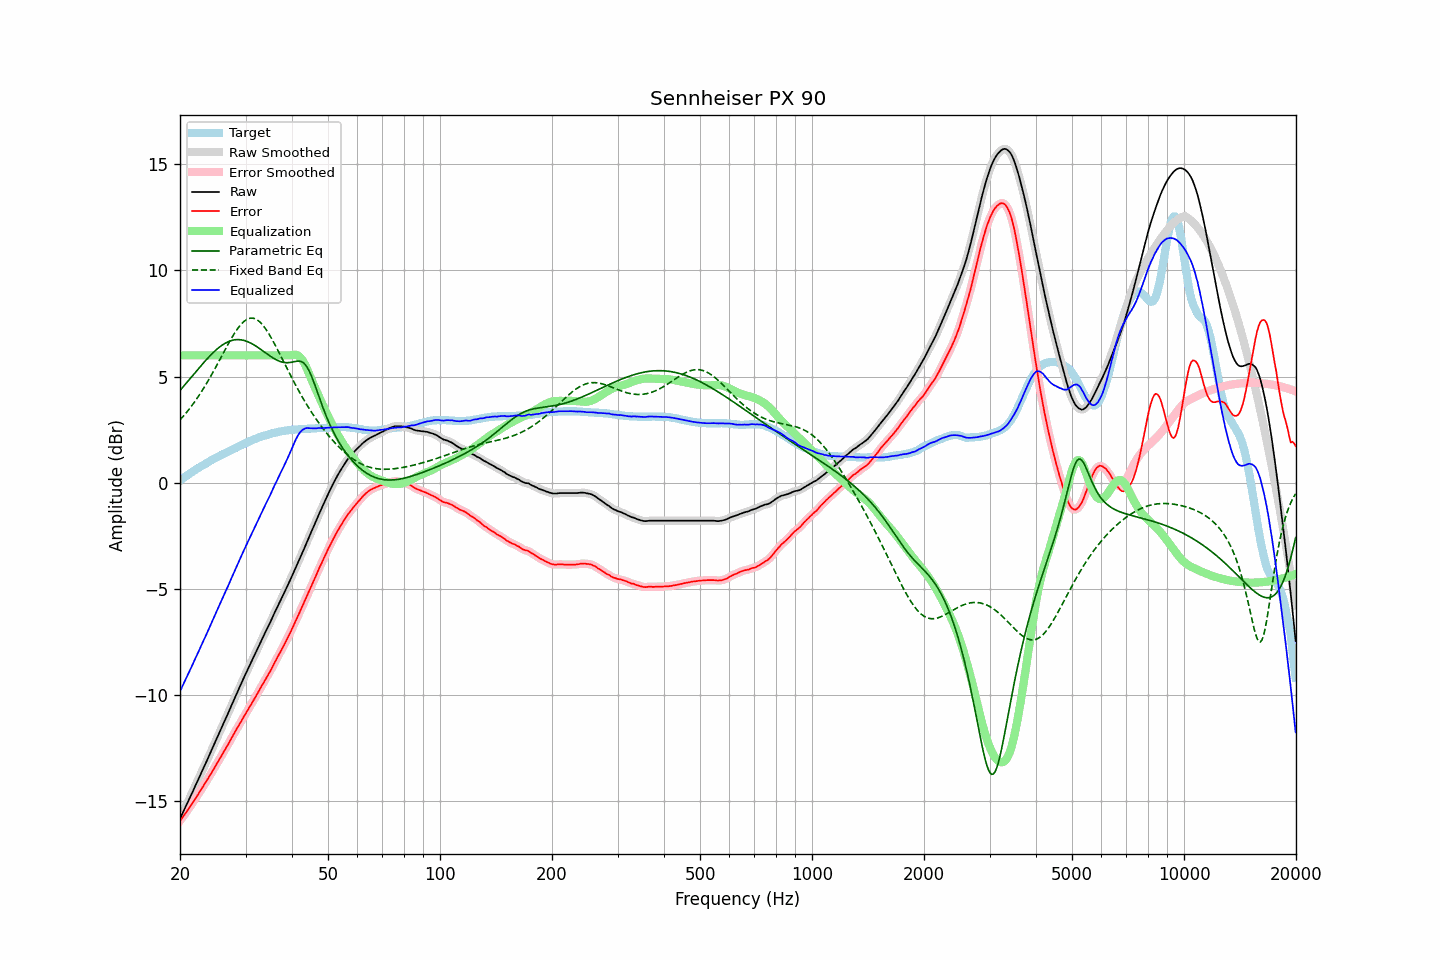

The file beside this chart, header and first rows:
frequency, raw, error, smoothed, error_smoothed, equalization, parametric_eq, fixed_band_eq, equalized_raw, equalized_smoothed, target
20.00, -15.83, -15.93, -15.83, -15.93, 6.00, 4.35, 2.96, -9.83, -9.83, 0.10
20.20, -15.67, -15.83, -15.67, -15.82, 6.00, 4.43, 3.04, -9.67, -9.67, 0.16
20.40, -15.51, -15.72, -15.51, -15.72, 6.00, 4.52, 3.13, -9.51, -9.51, 0.21
20.61, -15.35, -15.62, -15.35, -15.61, 6.00, 4.61, 3.21, -9.35, -9.35, 0.27
20.81, -15.19, -15.51, -15.18, -15.51, 6.00, 4.70, 3.31, -9.19, -9.18, 0.32
21.02, -15.02, -15.40, -15.02, -15.40, 6.00, 4.79, 3.40, -9.02, -9.02, 0.38
21.23, -14.86, -15.29, -14.86, -15.29, 6.00, 4.88, 3.50, -8.86, -8.86, 0.43
21.44, -14.70, -15.18, -14.70, -15.18, 6.00, 4.97, 3.59, -8.70, -8.70, 0.48
21.66, -14.54, -15.07, -14.53, -15.06, 6.00, 5.06, 3.70, -8.54, -8.53, 0.53
21.87, -14.37, -14.94, -14.37, -14.95, 6.00, 5.15, 3.80, -8.37, -8.37, 0.58
22.09, -14.21, -14.84, -14.20, -14.83, 6.00, 5.24, 3.91, -8.21, -8.20, 0.63
22.31, -14.04, -14.72, -14.04, -14.72, 6.00, 5.33, 4.02, -8.04, -8.04, 0.68
22.54, -13.88, -14.60, -13.88, -14.60, 6.00, 5.42, 4.13, -7.88, -7.88, 0.72
22.76, -13.71, -14.48, -13.71, -14.48, 6.00, 5.51, 4.25, -7.71, -7.71, 0.77
22.99, -13.55, -14.36, -13.55, -14.36, 6.00, 5.59, 4.37, -7.55, -7.55, 0.81
23.22, -13.38, -14.24, -13.38, -14.24, 6.00, 5.68, 4.49, -7.38, -7.38, 0.86
23.45, -13.22, -14.12, -13.22, -14.12, 6.00, 5.76, 4.61, -7.22, -7.22, 0.90
23.69, -13.05, -14.00, -13.05, -13.99, 6.00, 5.85, 4.74, -7.05, -7.05, 0.95
23.92, -12.88, -13.87, -12.88, -13.87, 6.00, 5.93, 4.87, -6.88, -6.88, 0.99
24.16, -12.71, -13.75, -12.71, -13.74, 6.00, 6.01, 5.00, -6.71, -6.71, 1.04
24.40, -12.54, -13.61, -12.54, -13.62, 6.00, 6.08, 5.13, -6.54, -6.54, 1.08
24.65, -12.37, -13.49, -12.37, -13.49, 6.00, 6.16, 5.27, -6.37, -6.37, 1.12
24.89, -12.19, -13.35, -12.20, -13.36, 6.00, 6.23, 5.41, -6.19, -6.20, 1.16
25.14, -12.03, -13.23, -12.03, -13.23, 6.00, 6.29, 5.55, -6.03, -6.03, 1.20
25.39, -11.85, -13.09, -11.86, -13.10, 6.00, 6.36, 5.69, -5.85, -5.86, 1.24
25.65, -11.69, -12.97, -11.69, -12.97, 6.00, 6.42, 5.83, -5.69, -5.69, 1.28
25.91, -11.52, -12.84, -11.52, -12.84, 6.00, 6.47, 5.97, -5.52, -5.52, 1.32
26.16, -11.35, -12.70, -11.35, -12.70, 6.00, 6.52, 6.12, -5.35, -5.35, 1.36
26.43, -11.18, -12.57, -11.18, -12.57, 6.00, 6.57, 6.26, -5.18, -5.18, 1.39
26.69, -11.02, -12.45, -11.02, -12.45, 6.00, 6.61, 6.40, -5.02, -5.02, 1.43
26.96, -10.85, -12.32, -10.85, -12.31, 6.00, 6.64, 6.54, -4.85, -4.85, 1.47
27.23, -10.68, -12.18, -10.68, -12.18, 6.00, 6.67, 6.67, -4.68, -4.68, 1.50
27.50, -10.50, -12.04, -10.50, -12.04, 6.00, 6.70, 6.80, -4.50, -4.50, 1.54
27.77, -10.33, -11.90, -10.33, -11.90, 6.00, 6.72, 6.93, -4.33, -4.33, 1.58
28.05, -10.16, -11.77, -10.16, -11.77, 6.00, 6.73, 7.05, -4.16, -4.16, 1.61
28.33, -9.99, -11.64, -9.99, -11.64, 6.00, 6.74, 7.17, -3.99, -3.99, 1.65
28.62, -9.82, -11.51, -9.82, -11.51, 6.00, 6.74, 7.27, -3.82, -3.82, 1.69
28.90, -9.65, -11.38, -9.65, -11.37, 6.00, 6.74, 7.37, -3.65, -3.65, 1.73
29.19, -9.48, -11.24, -9.48, -11.24, 6.00, 6.73, 7.46, -3.48, -3.48, 1.76
29.48, -9.31, -11.11, -9.31, -11.11, 6.00, 6.72, 7.54, -3.31, -3.31, 1.80
29.78, -9.15, -10.99, -9.15, -10.98, 6.00, 6.70, 7.61, -3.15, -3.15, 1.84
30.08, -8.98, -10.85, -8.98, -10.85, 6.00, 6.68, 7.67, -2.98, -2.98, 1.87
30.38, -8.82, -10.73, -8.82, -10.73, 6.00, 6.65, 7.71, -2.82, -2.82, 1.91
30.68, -8.66, -10.60, -8.66, -10.60, 6.00, 6.62, 7.74, -2.66, -2.66, 1.94
30.99, -8.50, -10.48, -8.50, -10.48, 6.00, 6.58, 7.75, -2.50, -2.50, 1.98
31.30, -8.34, -10.35, -8.34, -10.35, 6.00, 6.54, 7.75, -2.34, -2.34, 2.01
31.61, -8.18, -10.22, -8.18, -10.22, 6.00, 6.49, 7.74, -2.18, -2.18, 2.04
31.93, -8.02, -10.09, -8.02, -10.09, 6.00, 6.45, 7.71, -2.02, -2.02, 2.07
32.24, -7.86, -9.95, -7.85, -9.95, 6.00, 6.40, 7.67, -1.86, -1.85, 2.10
32.57, -7.69, -9.82, -7.69, -9.82, 6.00, 6.35, 7.62, -1.69, -1.69, 2.13
32.89, -7.53, -9.69, -7.53, -9.68, 6.00, 6.29, 7.55, -1.53, -1.53, 2.16
33.22, -7.37, -9.55, -7.37, -9.55, 6.00, 6.24, 7.47, -1.37, -1.37, 2.18
33.55, -7.22, -9.43, -7.21, -9.42, 6.00, 6.19, 7.38, -1.22, -1.21, 2.21
33.89, -7.06, -9.29, -7.06, -9.29, 6.00, 6.13, 7.28, -1.06, -1.06, 2.23
34.23, -6.91, -9.16, -6.91, -9.16, 6.00, 6.08, 7.17, -0.91, -0.91, 2.25
34.57, -6.75, -9.03, -6.75, -9.03, 6.00, 6.02, 7.05, -0.75, -0.75, 2.28
34.92, -6.60, -8.90, -6.59, -8.89, 6.00, 5.97, 6.92, -0.60, -0.59, 2.30
35.27, -6.43, -8.75, -6.43, -8.75, 6.00, 5.92, 6.79, -0.43, -0.43, 2.32
35.62, -6.27, -8.61, -6.27, -8.61, 6.00, 5.87, 6.66, -0.27, -0.27, 2.34
35.97, -6.10, -8.46, -6.10, -8.46, 6.00, 5.83, 6.51, -0.10, -0.10, 2.36
... 635 more rows
